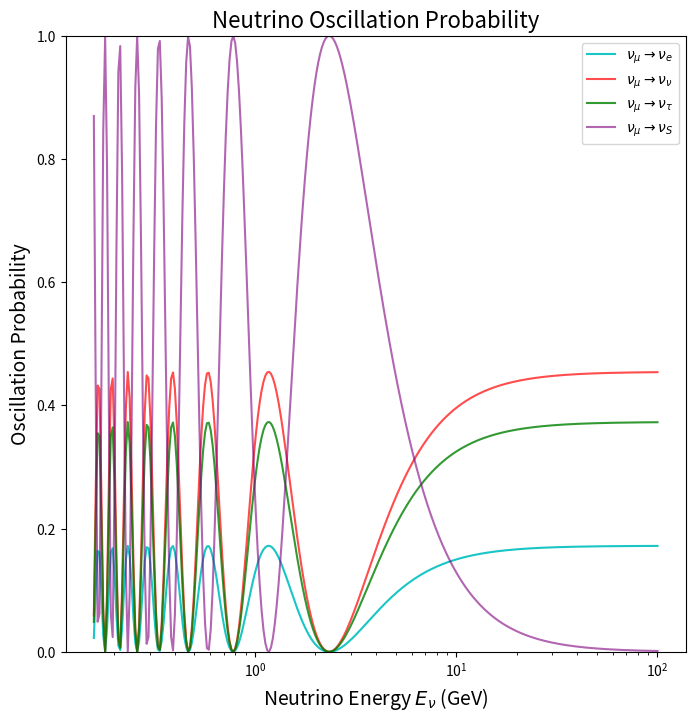

Reproduce this figure in Python.
import numpy as np
import math as m
import matplotlib.pyplot as plt
from scipy.integrate import quad,dblquad

#===============================================================================================================
# Define constants

theta_12= 0.59
theta_23= 0.86
theta_13= 0.15
dirac_cp_phase=0
Delta_atm = 2.55e-3 * 1e-18  # (GeV^2)
Delta_sol = 7.50e-5 * 1e-18  # (GeV^2)


#===============================================================================================================
# Define U_mixing_matrix --- (ArXiv-  )
  
def R23(theta):
  return np.matrix([[ 1, 0           , 0           ],
                   [ 0, m.cos(theta),m.sin(theta)],
                   [ 0, -m.sin(theta), m.cos(theta)]])
  
def R13(theta):
  return np.matrix([[ m.cos(theta), 0, m.sin(theta)],
                   [ 0           , 1, 0           ],
                   [-m.sin(theta), 0, m.cos(theta)]])
  
def R12(theta):
  return np.matrix([[ m.cos(theta), -m.sin(theta), 0 ],
                   [ m.sin(theta), m.cos(theta) , 0 ],
                   [ 0           , 0            , 1 ]])

def Uphase(dirac_cp_phase):
  return np.matrix([[ 1,         0,               0 ],
                   [ 0, np.exp(1j*dirac_cp_phase) , 0 ],
                   [ 0      , 0    ,np.exp(-1j *dirac_cp_phase)]])


U = R23(theta_23) @ Uphase(dirac_cp_phase)@ R13(theta_13) @ R12(theta_12)
print(U)

#===============================================================================================================
# Effective length -- due to redshifted neutrino energy            (ArXiv- 2212.00737)

def hubble_parameter(z, H0, Omega_m, Omega_Lambda):

    return H0 * np.sqrt(Omega_m * (1 + z)**3 + Omega_Lambda + (1 - Omega_m - Omega_Lambda) * (1 + z)**2)

def integrand(z, H0, Omega_m, Omega_Lambda):

    return 1 / (hubble_parameter(z, H0, Omega_m, Omega_Lambda) * (1 + z)**2)

def compute_Leff(z_min, z_max, H0, Omega_m, Omega_Lambda):

    Leff, _ = quad(integrand, z_min, z_max, args=(H0, Omega_m, Omega_Lambda))
    c = 3e5 
    Mpc_to_km = 3.0857e19  
    L_km = Leff * (c / H0) * Mpc_to_km
    return L_km


#===============================================================================================================
# Best fit from Planck Collaboration  (ArXiv- 1807.06209)

H0 = 67.36                                # Hubble constant in km/s/Mpc
Omega_m = 0.31                            # Matter density parameter
Omega_Lambda = 0.68                       # Cosmological constant density parameter
z_min = 0                                 # Start of redshift range
z_max = 0.0038                            # redshift for NGC 1068


L = compute_Leff(z_min, z_max, H0, Omega_m, Omega_Lambda)
print(f"L = {L:.2f} (in km)")


#===============================================================================================================
# Neutrino Oscillation Probability --- (ArXiv- 2212.00737 )

def oscillation_probability(alpha, beta, E_nu, dm2, L,U):
    P=0
    for j in range(3):
       P+=0.5*(abs(U[beta,j])**2)*(abs(U[alpha,j])**2)*(1+m.cos(dm2/2 * L / E_nu))  
    return P


#===============================================================================================================
# Plot


E_nu = np.logspace(-0.8, 2, 300)            # GeV  Start=10^-1, Stop=10^2, 100 points  (include end points)
dm2 = 10**(-17.72)                           # eV^2
L=L                                         # Km
P21_values = [oscillation_probability(1, 0, x, dm2, L, U) for x in E_nu]
P22_values = [oscillation_probability(1, 1, x, dm2, L, U) for x in E_nu]
P23_values = [oscillation_probability(1, 2, x, dm2, L, U) for x in E_nu]
P24_values=[]
for i in range(len(P21_values)):
  P24_value=  1-(P21_values[i]+P22_values[i]+P23_values[i])
  P24_values.append(P24_value)

fig, ax = plt.subplots(figsize=(8, 8))
ax.plot(E_nu, P21_values,  color='c', alpha=0.9,label=r'$\nu_\mu \rightarrow \nu_e$')
ax.plot(E_nu, P22_values,  color='r',alpha=0.7,label=r'$\nu_\mu \rightarrow \nu_\nu$')
ax.plot(E_nu, P23_values,  color='g',alpha=0.8,label=r'$\nu_\mu \rightarrow \nu_\tau$')
ax.plot(E_nu, P24_values,  color='purple',alpha=0.6,label=r'$\nu_\mu \rightarrow \nu_S$')
ax.set_xscale('log')
ax.set_xlabel(r'Neutrino Energy $E_\nu$ (GeV)', fontsize=14)
ax.set_ylabel(r'Oscillation Probability', fontsize=14)
ax.set_title('Neutrino Oscillation Probability', fontsize=16)
ax.set_ylim([0,1])
plt.legend()
plt.show()
